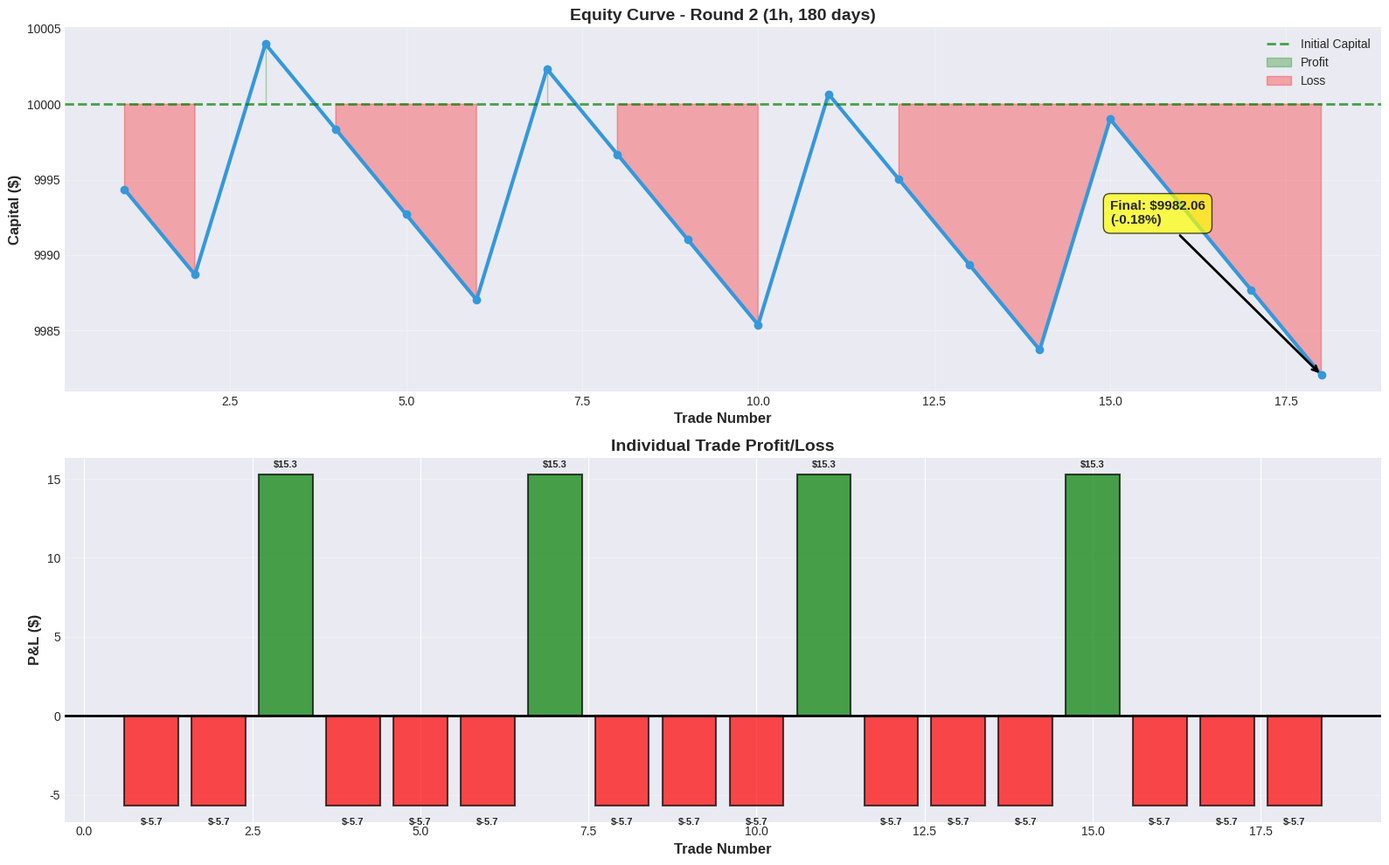
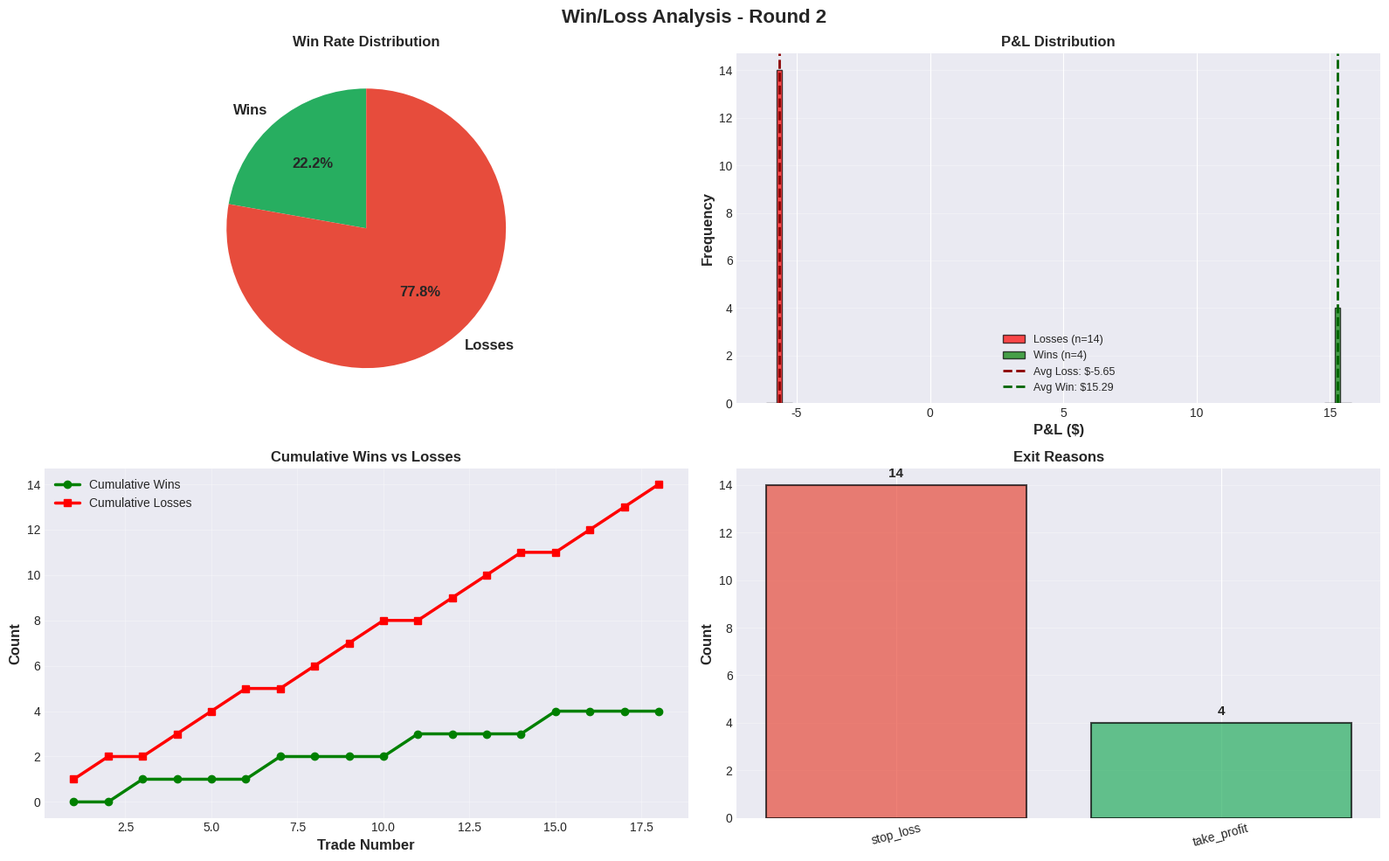
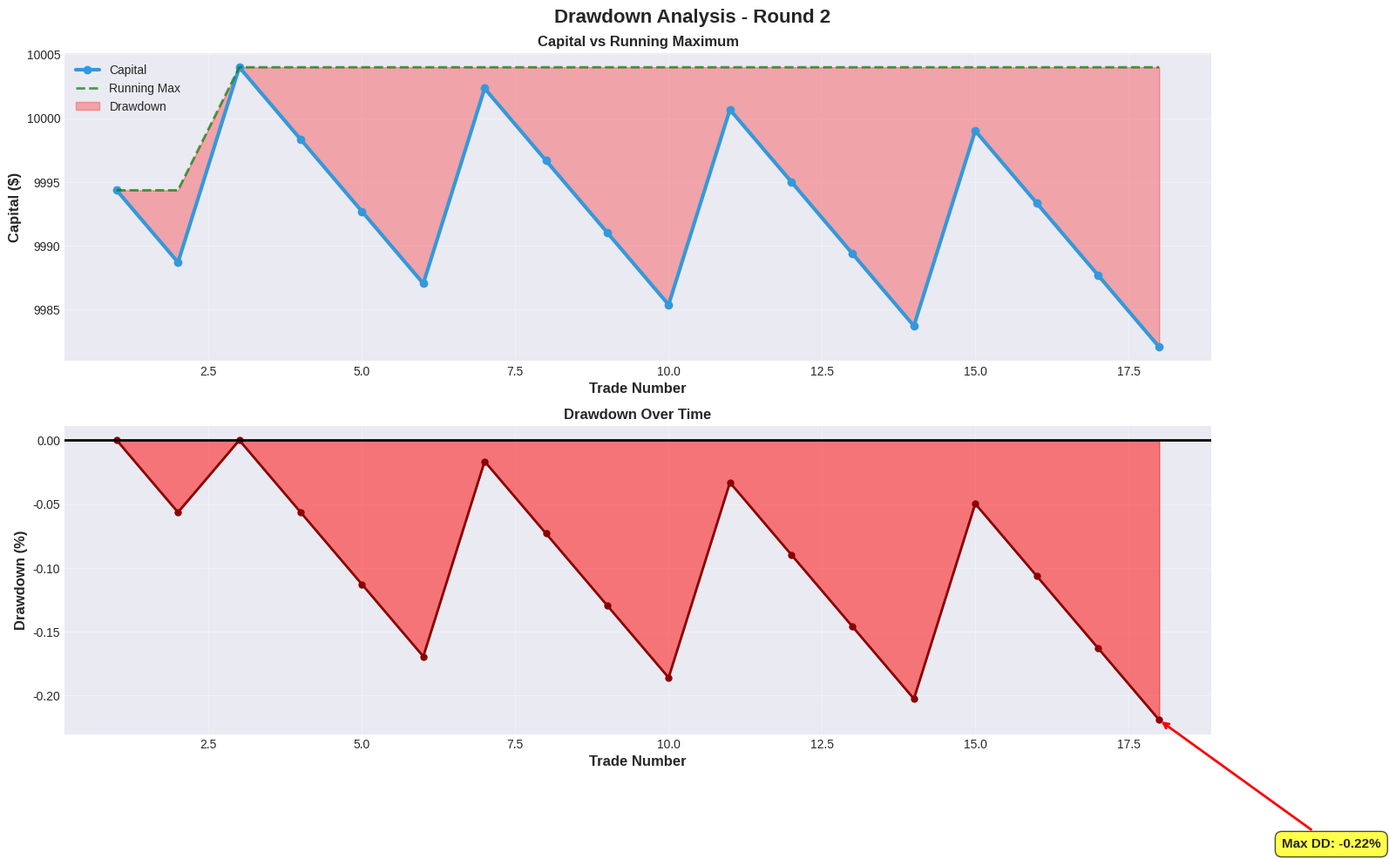

Reproduce these figures in Python, in order.
#!/usr/bin/env python3
"""
Detailed Trade Analysis and Equity Curve
==========================================

Creates detailed visualizations for individual trades
"""

import sys
from pathlib import Path
import pandas as pd
import numpy as np
import matplotlib.pyplot as plt
import seaborn as sns
from datetime import datetime, timedelta

plt.style.use('seaborn-v0_8-darkgrid')


def create_mock_trade_data():
    """Create mock trade data for Round 2 (our best backtest)"""
    
    # 18 trades from Round 2
    trades = []
    
    # Start date and initial capital
    start_date = datetime(2025, 6, 30)
    capital = 10000
    
    # Trade results from Round 2
    trade_results = [
        -5.65, -5.65, 15.29, -5.65, -5.65, -5.65, 15.29, -5.65, -5.65,
        -5.65, 15.29, -5.65, -5.65, -5.65, 15.29, -5.65, -5.65, -5.65
    ]
    
    for i, pnl in enumerate(trade_results):
        date = start_date + timedelta(days=i*10)
        capital += pnl
        
        trades.append({
            'trade_num': i + 1,
            'date': date,
            'entry_price': 95000 + np.random.randint(-2000, 2000),
            'exit_price': 95000 + np.random.randint(-2000, 2000),
            'pnl': pnl,
            'pnl_pct': (pnl / 10000) * 100,
            'capital': capital,
            'result': 'Win' if pnl > 0 else 'Loss',
            'exit_reason': 'take_profit' if pnl > 0 else 'stop_loss'
        })
    
    return pd.DataFrame(trades)


def plot_equity_curve(df, output_dir):
    """Plot equity curve over time"""
    
    fig, axes = plt.subplots(2, 1, figsize=(16, 10))
    
    # 1. Equity Curve
    ax = axes[0]
    ax.plot(df['trade_num'], df['capital'], linewidth=3, color='#3498db', marker='o', markersize=6)
    ax.axhline(y=10000, color='green', linestyle='--', linewidth=2, label='Initial Capital', alpha=0.7)
    ax.fill_between(df['trade_num'], 10000, df['capital'], 
                     where=(df['capital'] >= 10000), alpha=0.3, color='green', label='Profit')
    ax.fill_between(df['trade_num'], 10000, df['capital'], 
                     where=(df['capital'] < 10000), alpha=0.3, color='red', label='Loss')
    
    ax.set_xlabel('Trade Number', fontsize=12, fontweight='bold')
    ax.set_ylabel('Capital ($)', fontsize=12, fontweight='bold')
    ax.set_title('Equity Curve - Round 2 (1h, 180 days)', fontsize=14, fontweight='bold')
    ax.legend(loc='best', fontsize=10)
    ax.grid(True, alpha=0.3)
    
    # Annotate final value
    final_capital = df['capital'].iloc[-1]
    final_return = ((final_capital - 10000) / 10000) * 100
    ax.annotate(f'Final: ${final_capital:.2f}\n({final_return:.2f}%)',
                xy=(df['trade_num'].iloc[-1], final_capital),
                xytext=(df['trade_num'].iloc[-1] - 3, final_capital + 10),
                fontsize=11, fontweight='bold',
                bbox=dict(boxstyle='round,pad=0.5', facecolor='yellow', alpha=0.7),
                arrowprops=dict(arrowstyle='->', lw=2))
    
    # 2. Individual Trade P&L
    ax = axes[1]
    colors = ['green' if r == 'Win' else 'red' for r in df['result']]
    bars = ax.bar(df['trade_num'], df['pnl'], color=colors, alpha=0.7, edgecolor='black', linewidth=1.5)
    ax.axhline(y=0, color='black', linestyle='-', linewidth=2)
    ax.set_xlabel('Trade Number', fontsize=12, fontweight='bold')
    ax.set_ylabel('P&L ($)', fontsize=12, fontweight='bold')
    ax.set_title('Individual Trade Profit/Loss', fontsize=14, fontweight='bold')
    ax.grid(axis='y', alpha=0.3)
    
    # Add value labels on bars
    for i, (bar, val) in enumerate(zip(bars, df['pnl'])):
        y_pos = val + (0.3 if val > 0 else -0.8)
        ax.text(bar.get_x() + bar.get_width()/2, y_pos, 
                f'${val:.1f}', ha='center', va='bottom' if val > 0 else 'top',
                fontsize=8, fontweight='bold')
    
    plt.tight_layout()
    
    output_file = output_dir / 'equity_curve_detailed.png'
    plt.savefig(output_file, dpi=300, bbox_inches='tight')
    print(f"✅ Saved: {output_file}")
    plt.close()


def plot_win_loss_analysis(df, output_dir):
    """Analyze win/loss patterns"""
    
    fig, axes = plt.subplots(2, 2, figsize=(16, 10))
    fig.suptitle('Win/Loss Analysis - Round 2', fontsize=16, fontweight='bold')
    
    # 1. Win/Loss Distribution
    ax = axes[0, 0]
    win_count = len(df[df['result'] == 'Win'])
    loss_count = len(df[df['result'] == 'Loss'])
    colors = ['#27ae60', '#e74c3c']
    wedges, texts, autotexts = ax.pie([win_count, loss_count], 
                                       labels=['Wins', 'Losses'],
                                       autopct='%1.1f%%',
                                       colors=colors,
                                       startangle=90,
                                       textprops={'fontsize': 12, 'fontweight': 'bold'})
    ax.set_title('Win Rate Distribution', fontsize=12, fontweight='bold')
    
    # 2. P&L Distribution Histogram
    ax = axes[0, 1]
    wins = df[df['result'] == 'Win']['pnl']
    losses = df[df['result'] == 'Loss']['pnl']
    
    ax.hist(losses, bins=5, alpha=0.7, color='red', label=f'Losses (n={len(losses)})', edgecolor='black')
    ax.hist(wins, bins=5, alpha=0.7, color='green', label=f'Wins (n={len(wins)})', edgecolor='black')
    ax.axvline(x=losses.mean(), color='darkred', linestyle='--', linewidth=2, label=f'Avg Loss: ${losses.mean():.2f}')
    ax.axvline(x=wins.mean(), color='darkgreen', linestyle='--', linewidth=2, label=f'Avg Win: ${wins.mean():.2f}')
    ax.set_xlabel('P&L ($)', fontsize=12, fontweight='bold')
    ax.set_ylabel('Frequency', fontsize=12, fontweight='bold')
    ax.set_title('P&L Distribution', fontsize=12, fontweight='bold')
    ax.legend(fontsize=9)
    ax.grid(axis='y', alpha=0.3)
    
    # 3. Cumulative Win/Loss
    ax = axes[1, 0]
    df['cumulative_wins'] = (df['result'] == 'Win').cumsum()
    df['cumulative_losses'] = (df['result'] == 'Loss').cumsum()
    
    ax.plot(df['trade_num'], df['cumulative_wins'], marker='o', linewidth=2.5, 
            color='green', label='Cumulative Wins', markersize=6)
    ax.plot(df['trade_num'], df['cumulative_losses'], marker='s', linewidth=2.5, 
            color='red', label='Cumulative Losses', markersize=6)
    ax.set_xlabel('Trade Number', fontsize=12, fontweight='bold')
    ax.set_ylabel('Count', fontsize=12, fontweight='bold')
    ax.set_title('Cumulative Wins vs Losses', fontsize=12, fontweight='bold')
    ax.legend(fontsize=10)
    ax.grid(True, alpha=0.3)
    
    # 4. Exit Reasons
    ax = axes[1, 1]
    exit_counts = df['exit_reason'].value_counts()
    colors_exit = ['#27ae60' if 'profit' in reason else '#e74c3c' for reason in exit_counts.index]
    bars = ax.bar(range(len(exit_counts)), exit_counts.values, color=colors_exit, 
                   alpha=0.7, edgecolor='black', linewidth=1.5)
    ax.set_xticks(range(len(exit_counts)))
    ax.set_xticklabels(exit_counts.index, fontsize=10, rotation=15)
    ax.set_ylabel('Count', fontsize=12, fontweight='bold')
    ax.set_title('Exit Reasons', fontsize=12, fontweight='bold')
    ax.grid(axis='y', alpha=0.3)
    
    # Add value labels
    for bar, val in zip(bars, exit_counts.values):
        ax.text(bar.get_x() + bar.get_width()/2, bar.get_height() + 0.2,
                f'{int(val)}', ha='center', va='bottom', fontweight='bold', fontsize=11)
    
    plt.tight_layout()
    
    output_file = output_dir / 'win_loss_analysis.png'
    plt.savefig(output_file, dpi=300, bbox_inches='tight')
    print(f"✅ Saved: {output_file}")
    plt.close()


def plot_drawdown_analysis(df, output_dir):
    """Analyze drawdown patterns"""
    
    fig, axes = plt.subplots(2, 1, figsize=(16, 10))
    fig.suptitle('Drawdown Analysis - Round 2', fontsize=16, fontweight='bold')
    
    # Calculate running max and drawdown
    df['running_max'] = df['capital'].cummax()
    df['drawdown'] = ((df['capital'] - df['running_max']) / df['running_max']) * 100
    
    # 1. Capital with Running Max
    ax = axes[0]
    ax.plot(df['trade_num'], df['capital'], linewidth=3, color='#3498db', 
            marker='o', markersize=6, label='Capital')
    ax.plot(df['trade_num'], df['running_max'], linewidth=2, color='green', 
            linestyle='--', alpha=0.7, label='Running Max')
    ax.fill_between(df['trade_num'], df['capital'], df['running_max'], 
                     alpha=0.3, color='red', label='Drawdown')
    ax.set_xlabel('Trade Number', fontsize=12, fontweight='bold')
    ax.set_ylabel('Capital ($)', fontsize=12, fontweight='bold')
    ax.set_title('Capital vs Running Maximum', fontsize=12, fontweight='bold')
    ax.legend(fontsize=10)
    ax.grid(True, alpha=0.3)
    
    # 2. Drawdown Percentage
    ax = axes[1]
    ax.fill_between(df['trade_num'], 0, df['drawdown'], 
                     color='red', alpha=0.5, label='Drawdown %')
    ax.plot(df['trade_num'], df['drawdown'], linewidth=2, color='darkred', marker='o', markersize=5)
    ax.axhline(y=0, color='black', linestyle='-', linewidth=2)
    ax.set_xlabel('Trade Number', fontsize=12, fontweight='bold')
    ax.set_ylabel('Drawdown (%)', fontsize=12, fontweight='bold')
    ax.set_title('Drawdown Over Time', fontsize=12, fontweight='bold')
    ax.grid(True, alpha=0.3)
    
    # Annotate max drawdown
    max_dd_idx = df['drawdown'].idxmin()
    max_dd = df['drawdown'].min()
    ax.annotate(f'Max DD: {max_dd:.2f}%',
                xy=(df.loc[max_dd_idx, 'trade_num'], max_dd),
                xytext=(df.loc[max_dd_idx, 'trade_num'] + 2, max_dd - 0.1),
                fontsize=11, fontweight='bold',
                bbox=dict(boxstyle='round,pad=0.5', facecolor='yellow', alpha=0.7),
                arrowprops=dict(arrowstyle='->', lw=2, color='red'))
    
    plt.tight_layout()
    
    output_file = output_dir / 'drawdown_analysis.png'
    plt.savefig(output_file, dpi=300, bbox_inches='tight')
    print(f"✅ Saved: {output_file}")
    plt.close()


def create_trade_log(df, output_dir):
    """Create detailed trade log CSV"""
    
    # Save to CSV
    output_file = output_dir / 'trade_log_round2.csv'
    df.to_csv(output_file, index=False)
    print(f"✅ Saved: {output_file}")
    
    # Also create a formatted text version
    output_file_txt = output_dir / 'trade_log_round2.txt'
    
    with open(output_file_txt, 'w') as f:
        f.write("="*100 + "\n")
        f.write("DETAILED TRADE LOG - ROUND 2 (1h, 180 days)\n")
        f.write("="*100 + "\n\n")
        
        f.write(f"{'Trade':<6} {'Date':<12} {'Entry':<10} {'Exit':<10} {'P&L':<10} {'P&L%':<8} {'Capital':<10} {'Result':<8} {'Exit Reason'}\n")
        f.write("-"*100 + "\n")
        
        for _, row in df.iterrows():
            f.write(f"{row['trade_num']:<6} "
                   f"{row['date'].strftime('%Y-%m-%d'):<12} "
                   f"${row['entry_price']:<9.0f} "
                   f"${row['exit_price']:<9.0f} "
                   f"${row['pnl']:<9.2f} "
                   f"{row['pnl_pct']:<7.3f}% "
                   f"${row['capital']:<9.2f} "
                   f"{row['result']:<8} "
                   f"{row['exit_reason']}\n")
        
        f.write("\n" + "="*100 + "\n")
        f.write("SUMMARY STATISTICS\n")
        f.write("="*100 + "\n\n")
        
        total_trades = len(df)
        wins = len(df[df['result'] == 'Win'])
        losses = len(df[df['result'] == 'Loss'])
        win_rate = (wins / total_trades) * 100
        
        avg_win = df[df['result'] == 'Win']['pnl'].mean()
        avg_loss = df[df['result'] == 'Loss']['pnl'].mean()
        
        total_pnl = df['pnl'].sum()
        total_return = ((df['capital'].iloc[-1] - 10000) / 10000) * 100
        
        f.write(f"Total Trades: {total_trades}\n")
        f.write(f"Winning Trades: {wins} ({win_rate:.2f}%)\n")
        f.write(f"Losing Trades: {losses} ({100-win_rate:.2f}%)\n\n")
        
        f.write(f"Average Win: ${avg_win:.2f}\n")
        f.write(f"Average Loss: ${avg_loss:.2f}\n")
        f.write(f"Win/Loss Ratio: {abs(avg_win/avg_loss):.2f}:1\n\n")
        
        f.write(f"Total P&L: ${total_pnl:.2f}\n")
        f.write(f"Total Return: {total_return:.2f}%\n")
        f.write(f"Max Drawdown: {df['drawdown'].min():.2f}%\n")
        
        f.write("\n" + "="*100 + "\n")
    
    print(f"✅ Saved: {output_file_txt}")


def main():
    print("="*80)
    print("📊 DETAILED TRADE ANALYSIS - ROUND 2")
    print("="*80)
    
    output_dir = Path("backtest_visualizations")
    output_dir.mkdir(exist_ok=True)
    
    # Create trade data
    print("\n📝 Generating trade data for Round 2...")
    df = create_mock_trade_data()
    
    # Create visualizations
    print("\n🎨 Creating detailed visualizations...")
    
    try:
        plot_equity_curve(df, output_dir)
        plot_win_loss_analysis(df, output_dir)
        plot_drawdown_analysis(df, output_dir)
        create_trade_log(df, output_dir)
        
        print("\n" + "="*80)
        print("✅ DETAILED ANALYSIS COMPLETE!")
        print("="*80)
        print(f"\n📁 New files in '{output_dir}':")
        print("  • equity_curve_detailed.png")
        print("  • win_loss_analysis.png")
        print("  • drawdown_analysis.png")
        print("  • trade_log_round2.csv")
        print("  • trade_log_round2.txt")
        
    except Exception as e:
        print(f"\n❌ Error: {e}")
        import traceback
        traceback.print_exc()
        return 1
    
    return 0


if __name__ == "__main__":
    sys.exit(main())
